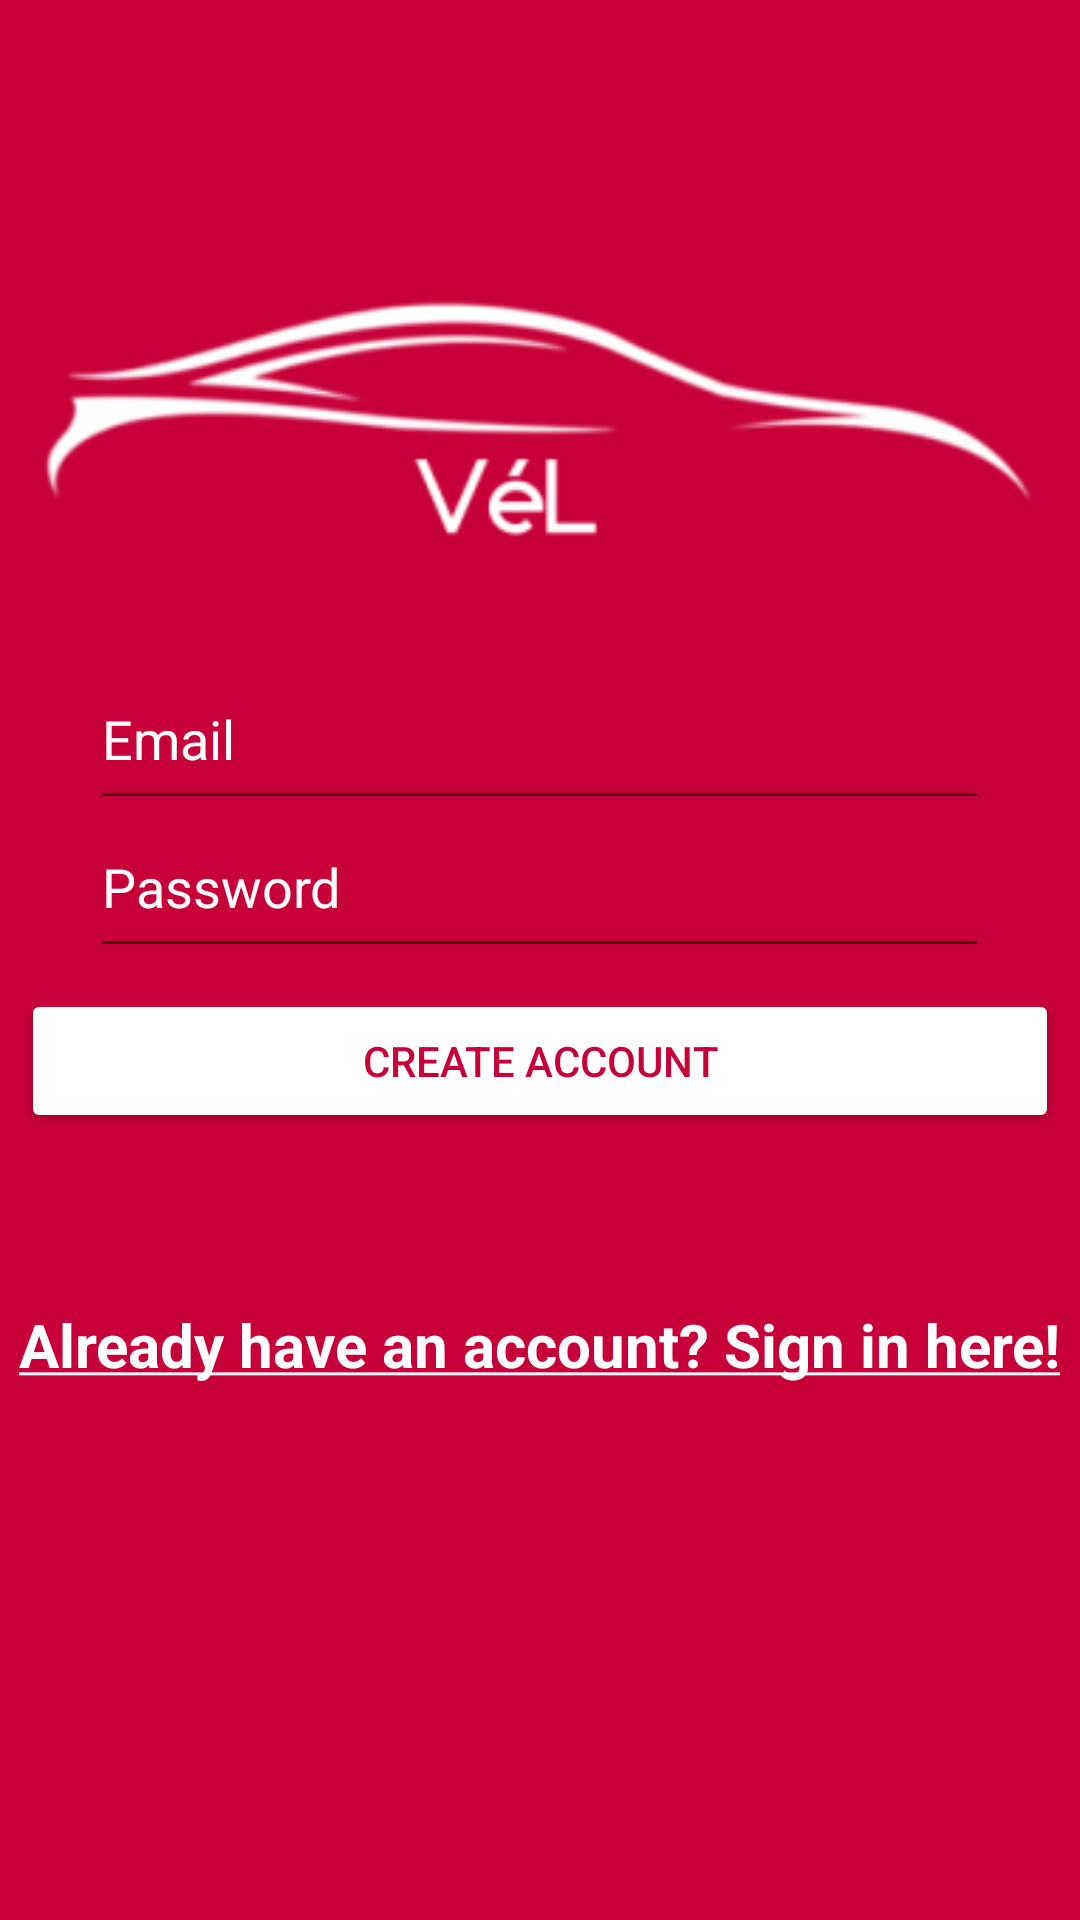

Layout XML and referenced resources for this Android screen:
<!-- AndroidManifest.xml: application theme Theme.AppCompat.Light -->
<!-- res/layout/activity_signup_user.xml -->
<?xml version="1.0" encoding="utf-8"?>
<android.support.v7.widget.LinearLayoutCompat
    xmlns:android="http://schemas.android.com/apk/res/android"
    xmlns:tools="http://schemas.android.com/tools"
    android:layout_width="match_parent"
    android:layout_height="match_parent"
    android:orientation="vertical"
    android:background="#c70039"
    tools:context=".SignupUser">

    <ImageView
        android:id="@+id/vel"
        android:paddingTop="70sp"
        android:contentDescription="@string/imagedesc"
        android:layout_width="wrap_content"
        android:layout_height="wrap_content"
        android:src="@drawable/vel"
        android:layout_gravity="center">
    </ImageView>

    <EditText
        android:id="@+id/editTextEmail"
        android:paddingTop="30sp"
        android:layout_height="wrap_content"
        android:layout_width="300dp"
        android:layout_gravity="center_horizontal"
        android:singleLine="true"
        android:hint="@string/prompt_email"
        android:inputType="textEmailAddress"
        android:textColorHint="#FFFFFF"
        android:textColor="#FFFFFF"
        android:paddingBottom="15dp">
    </EditText>

    <EditText
        android:id="@+id/editTextPassword"
        android:layout_width="300dp"
        android:layout_height="wrap_content"
        android:layout_gravity="center_horizontal"
        android:hint="@string/prompt_password"
        android:singleLine="true"
        android:textColorHint="#FFFFFF"
        android:inputType="textPassword"
        android:textColor="#FFFFFF"
        android:paddingBottom="15dp">
    </EditText>

    <ProgressBar
        android:id="@+id/progressbar"
        android:layout_width="wrap_content"
        android:layout_height="wrap_content"
        android:layout_gravity="center_horizontal"
        android:indeterminateTint="#FFFFFF"
        android:visibility="gone">
    </ProgressBar>

    <Button
        android:id="@+id/buttonSignup"
        android:layout_width="match_parent"
        android:layout_height="wrap_content"
        android:layout_gravity="center_horizontal"
        android:layout_margin="7dp"
        android:text="@string/Signup"
        android:backgroundTint="#FFFFFF"
        android:textColor="#c70039">
    </Button>

    <TextView
        android:id="@+id/textViewLogin"
        android:layout_width="wrap_content"
        android:layout_height="wrap_content"
        android:layout_gravity="center_horizontal"
        android:text="@string/have_Acc"
        android:textSize="20sp"
        android:textColor="#FFFFFF"
        android:paddingTop="50sp">
    </TextView>

</android.support.v7.widget.LinearLayoutCompat>
<!-- resources referenced by this layout -->
<resources>
  <!-- drawable vel: png bitmap (drawable, 9815 bytes) -->
  <string name="Signup">Create Account</string>
  <string name="have_Acc"><b><u>Already have an account? Sign in here!</u></b></string>
  <string name="imagedesc">Application Logo</string>
  <string name="prompt_email">Email</string>
  <string name="prompt_password">Password</string>
</resources>
